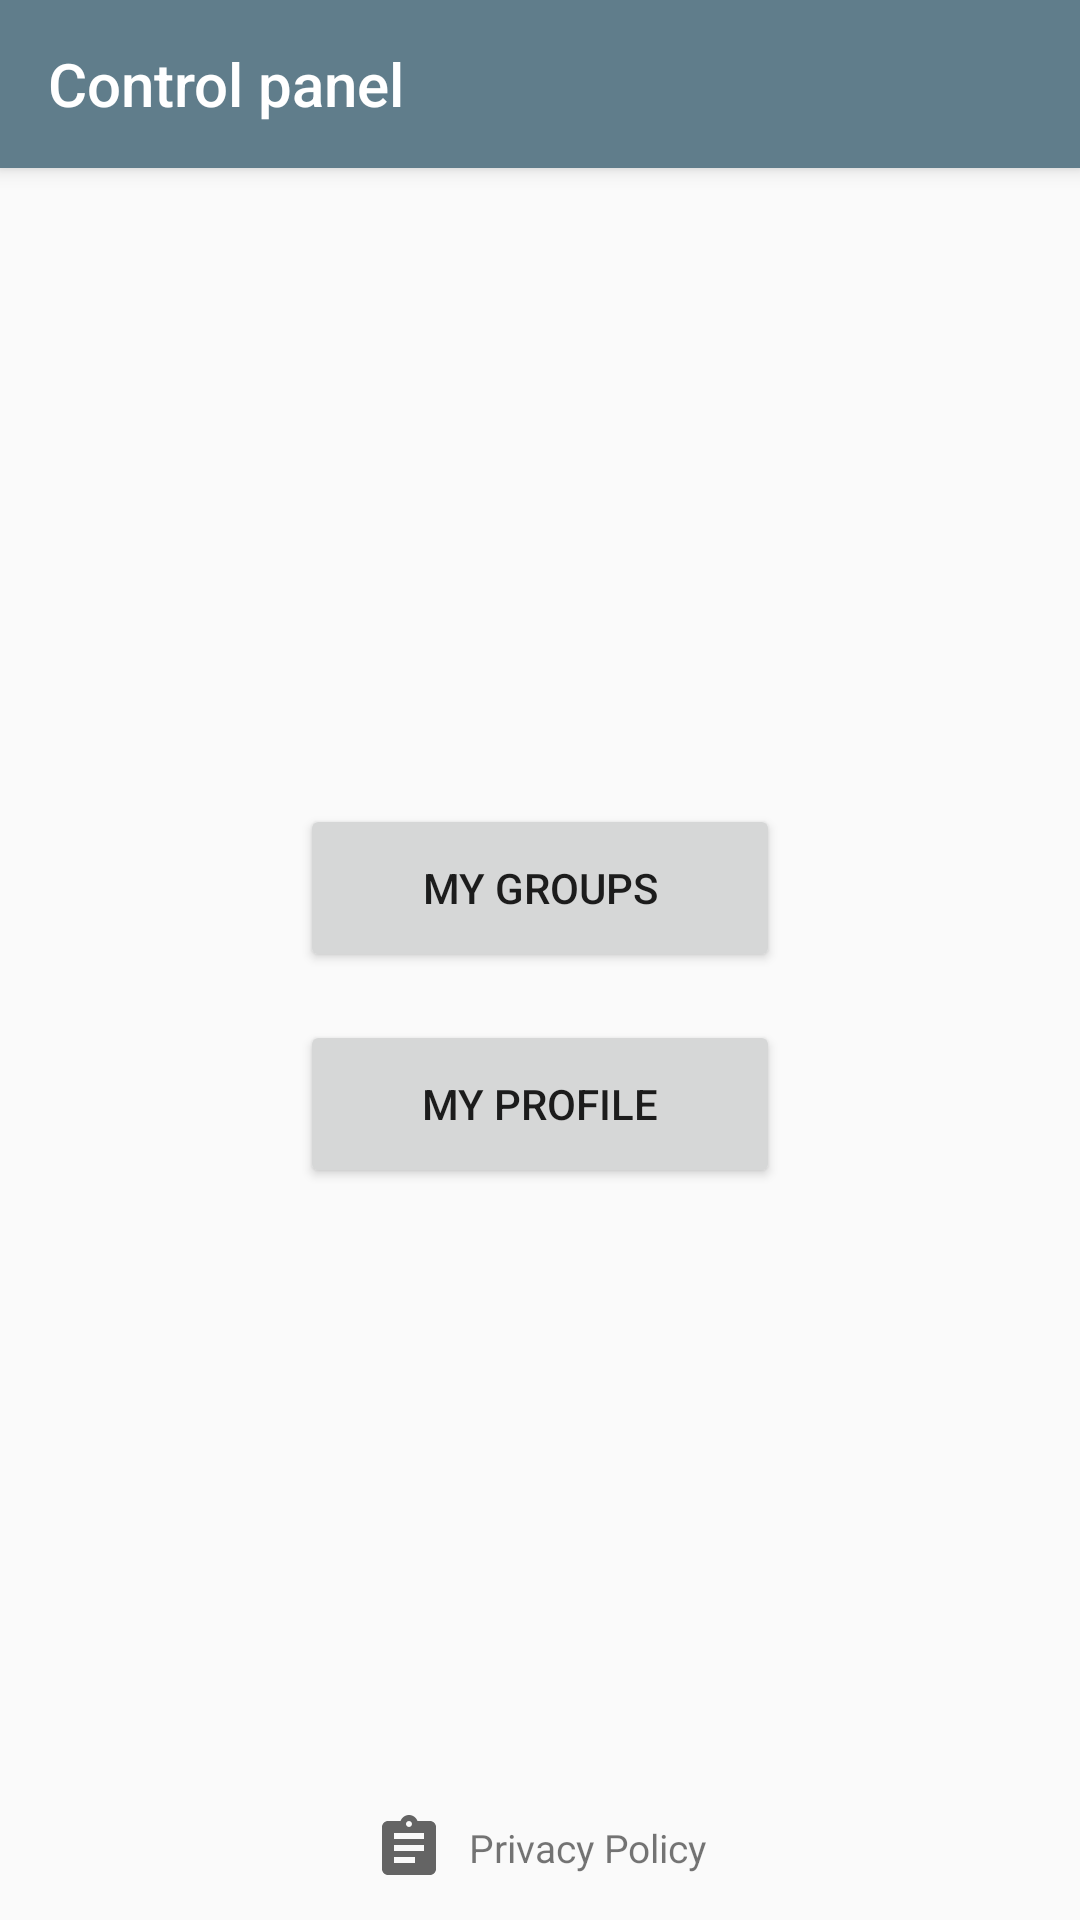

The Android layout XML behind this screen, and the referenced resources:
<!-- AndroidManifest.xml: activity theme AppTheme.NoActionBar -->
<!-- res/layout/activity_control_panel.xml -->
<?xml version="1.0" encoding="utf-8"?>
<androidx.coordinatorlayout.widget.CoordinatorLayout xmlns:android="http://schemas.android.com/apk/res/android"
    xmlns:app="http://schemas.android.com/apk/res-auto"
    xmlns:tools="http://schemas.android.com/tools"
    android:id="@+id/root"
    android:layout_width="match_parent"
    android:layout_height="match_parent"
    tools:context=".activity.controlpanel.ControlPanelActivity"
    >

    <com.google.android.material.appbar.AppBarLayout
        android:layout_width="match_parent"
        android:layout_height="wrap_content"
        android:theme="@style/AppTheme.AppBarOverlay">

        <androidx.appcompat.widget.Toolbar
            android:id="@+id/toolbar"
            android:layout_width="match_parent"
            android:layout_height="?attr/actionBarSize"
            android:background="?attr/colorPrimary"
            app:popupTheme="@style/AppTheme.PopupOverlay"
            app:title="@string/title_activity_control_panel" />

    </com.google.android.material.appbar.AppBarLayout>

    <ScrollView
        android:layout_width="match_parent"
        android:layout_height="match_parent"
        android:fillViewport="true"
        app:layout_behavior="@string/appbar_scrolling_view_behavior">

        <LinearLayout
            android:layout_width="match_parent"
            android:layout_height="wrap_content"
            android:orientation="vertical"
            android:paddingStart="@dimen/dp_16"
            android:paddingEnd="@dimen/dp_16">

            <View
                android:layout_width="match_parent"
                android:layout_height="0dp"
                android:layout_weight="1" />

            <Button
                android:id="@+id/btn_my_groups"
                android:layout_width="@dimen/btn_width"
                android:layout_height="@dimen/btn_height"
                android:layout_gravity="center_horizontal"
                android:layout_marginTop="@dimen/dp_16"
                android:text="My groups" />

            <Button
                android:id="@+id/btn_my_profile"
                android:layout_width="@dimen/btn_width"
                android:layout_height="@dimen/btn_height"
                android:layout_gravity="center_horizontal"
                android:layout_marginTop="@dimen/dp_16"
                android:text="My profile"/>

            <View
                android:layout_width="match_parent"
                android:layout_height="0dp"
                android:layout_weight="1" />

            <include layout="@layout/privacy" />


        </LinearLayout>

    </ScrollView>

</androidx.coordinatorlayout.widget.CoordinatorLayout>
<!-- res/layout/privacy.xml (included above) -->
<?xml version="1.0" encoding="utf-8"?>
<LinearLayout xmlns:android="http://schemas.android.com/apk/res/android"
    android:id="@+id/buttonPrivacyPolicy"
    android:layout_width="wrap_content"
    android:layout_height="wrap_content"
    android:background="?android:attr/selectableItemBackground"
    android:clickable="true"
    android:focusable="true"
    android:minHeight="48dp"
    android:layout_gravity="center_horizontal"
    android:orientation="horizontal"
    android:padding="8dp"

    android:onClick="goToPrivacyPolicy">

        <ImageView
            android:id="@+id/imageView"
            android:layout_width="wrap_content"
            android:layout_height="wrap_content"
            android:layout_gravity="center_vertical"
            android:layout_marginEnd="8dp"
            android:src="@drawable/ic_privacy"
            android:contentDescription="check out privacy policy"/>

        <TextView
            android:id="@+id/textView"
            android:layout_width="wrap_content"
            android:layout_height="wrap_content"
            android:text="Privacy Policy"
            android:textSize="13sp"
            android:layout_gravity="center_vertical"/>

</LinearLayout>
<!-- resources referenced by this layout -->
<resources>
  <dimen name="btn_height">56dp</dimen>
  <dimen name="btn_width">160dp</dimen>
  <dimen name="dp_16">16dp</dimen>
  <!-- drawable ic_privacy (drawable) -->
  <vector android:height="24dp"
      android:viewportHeight="24.0" android:viewportWidth="24.0"
      android:width="24dp" xmlns:android="http://schemas.android.com/apk/res/android">
      <path android:fillColor="#99000000" android:pathData="M19,3h-4.18C14.4,1.84 13.3,1 12,1c-1.3,0 -2.4,0.84 -2.82,2L5,3c-1.1,0 -2,0.9 -2,2v14c0,1.1 0.9,2 2,2h14c1.1,0 2,-0.9 2,-2L21,5c0,-1.1 -0.9,-2 -2,-2zM12,3c0.55,0 1,0.45 1,1s-0.45,1 -1,1 -1,-0.45 -1,-1 0.45,-1 1,-1zM14,17L7,17v-2h7v2zM17,13L7,13v-2h10v2zM17,9L7,9L7,7h10v2z"/>
  </vector>
  <string name="title_activity_control_panel">Control panel</string>
  <style name="AppTheme.AppBarOverlay" parent="ThemeOverlay.AppCompat.Dark.ActionBar" />
  <style name="AppTheme.PopupOverlay" parent="ThemeOverlay.AppCompat.Light" />
  <style name="AppTheme.NoActionBar">
          <item name="windowActionBar">false</item>
          <item name="windowNoTitle">true</item>
      </style>
</resources>
